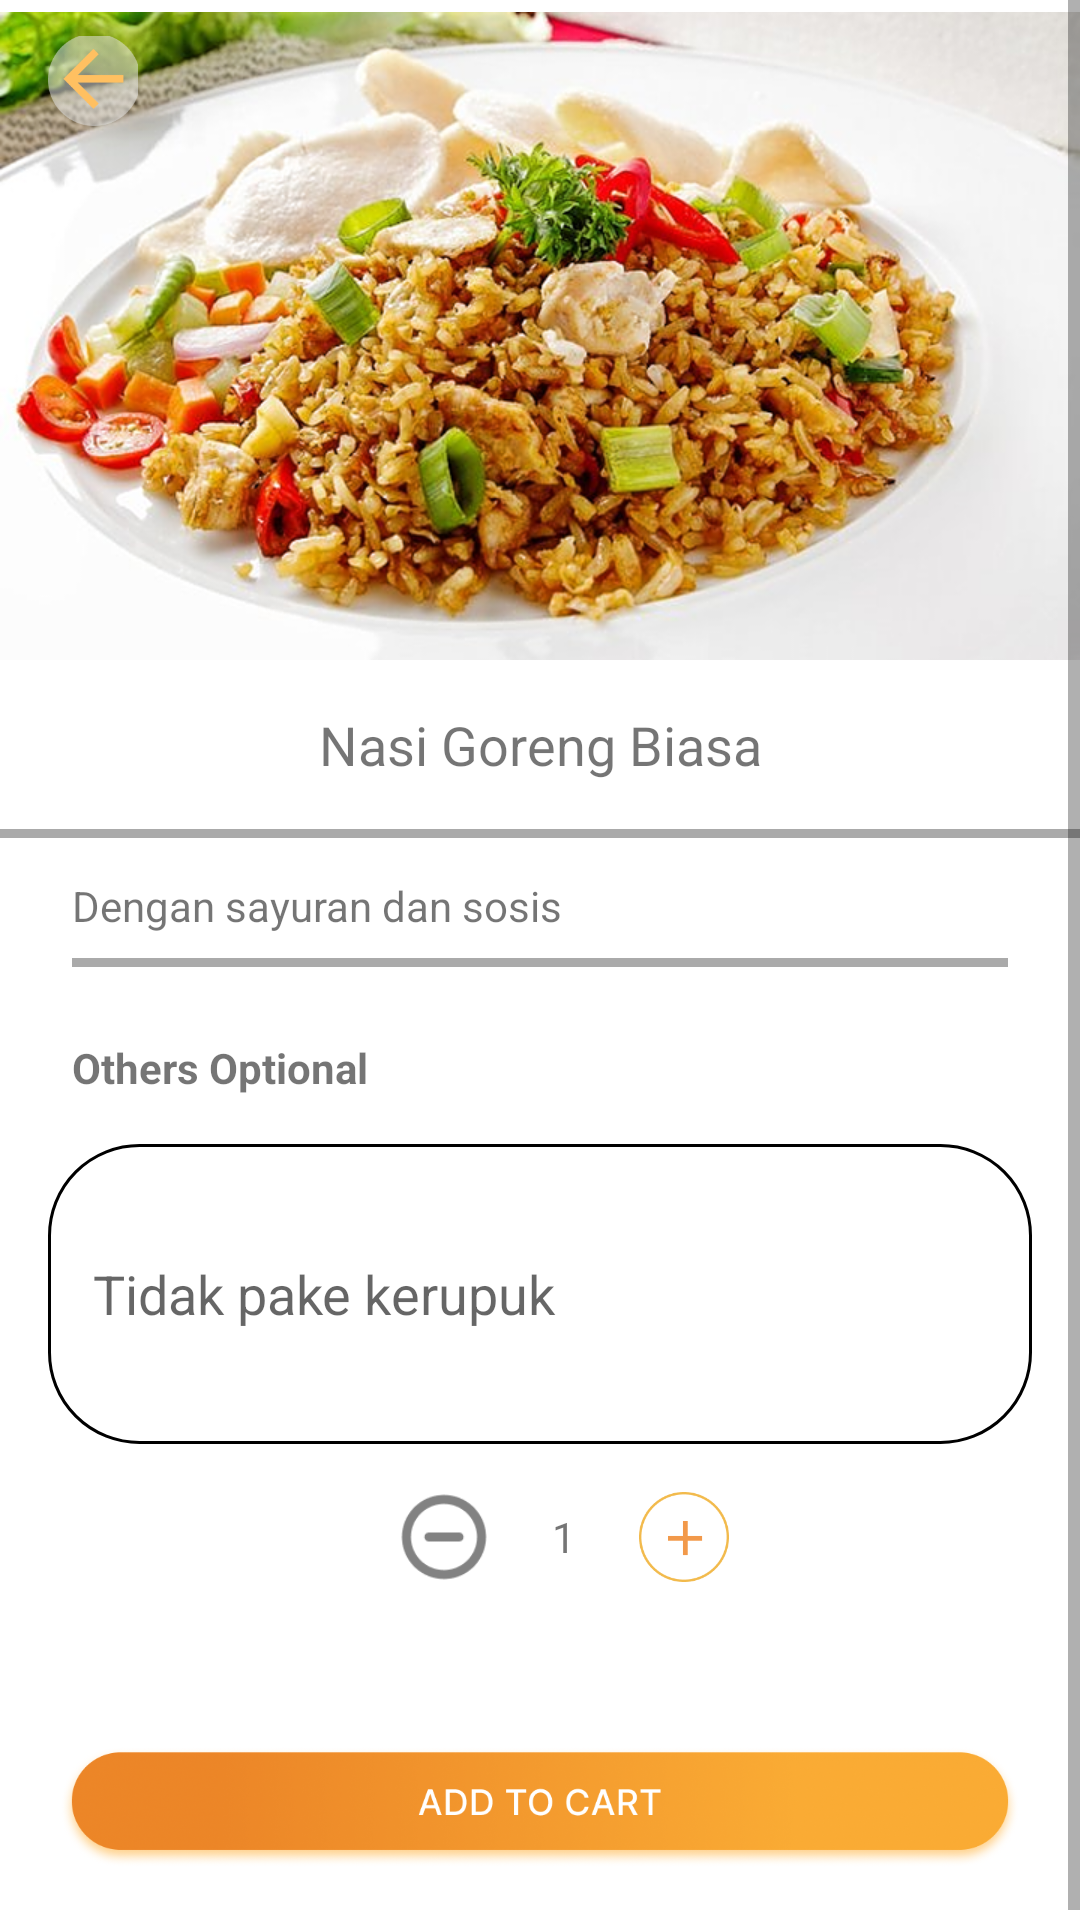

The Android layout XML behind this screen, and the referenced resources:
<!-- AndroidManifest.xml: application theme AppTheme -->
<!-- res/layout/activity_detail_menu.xml -->
<?xml version="1.0" encoding="utf-8"?>
<ScrollView
    xmlns:android="http://schemas.android.com/apk/res/android"
    xmlns:app="http://schemas.android.com/apk/res-auto"
    xmlns:tools="http://schemas.android.com/tools"
    android:layout_width="match_parent"
    android:layout_height="match_parent"
    tools:context=".DetailMenuActivity">
<androidx.constraintlayout.widget.ConstraintLayout
android:layout_width="match_parent"
android:layout_height="wrap_content">

<ImageView
    android:id="@+id/imageView9"
    android:layout_width="match_parent"
    android:layout_height="216dp"
    android:layout_marginTop="4dp"
    android:scaleType="fitXY"
    app:layout_constraintEnd_toEndOf="parent"
    app:layout_constraintHorizontal_bias="0.0"
    app:layout_constraintStart_toStartOf="parent"
    app:layout_constraintTop_toTopOf="parent"
    android:src="@drawable/nasi_goreng" />

<ImageView
    android:id="@+id/imageView11"
    android:layout_width="30dp"
    android:layout_height="30dp"
    android:layout_marginStart="16dp"
    android:layout_marginTop="8dp"
    app:layout_constraintStart_toStartOf="@+id/imageView9"
    app:layout_constraintTop_toTopOf="@+id/imageView9"
    android:src="@drawable/mdi_arrow_back" />

<TextView
    android:id="@+id/textView15"
    android:layout_width="wrap_content"
    android:layout_height="wrap_content"
    android:layout_marginTop="16dp"
    android:text="Nasi Goreng Biasa"
    android:textSize="18sp"
    app:layout_constraintEnd_toEndOf="parent"
    app:layout_constraintStart_toStartOf="parent"
    app:layout_constraintTop_toBottomOf="@+id/imageView9" />

<View
    android:id="@+id/view2"
    android:layout_width="match_parent"
    android:layout_height="3dp"
    android:layout_marginTop="16dp"
    android:background="@android:color/darker_gray"
    app:layout_constraintEnd_toEndOf="parent"
    app:layout_constraintStart_toStartOf="parent"
    app:layout_constraintTop_toBottomOf="@+id/textView15" />

<TextView
    android:id="@+id/textView16"
    android:layout_width="360dp"
    android:layout_height="wrap_content"
    android:layout_marginStart="24dp"
    android:layout_marginTop="13dp"
    android:text="Dengan sayuran dan sosis"
    app:layout_constraintStart_toStartOf="parent"
    app:layout_constraintTop_toBottomOf="@+id/view2" />

<View
    android:id="@+id/view3"
    android:layout_width="match_parent"
    android:layout_height="3dp"
    android:layout_marginStart="24dp"
    android:layout_marginTop="8dp"
    android:layout_marginEnd="24dp"
    android:background="@android:color/darker_gray"
    app:layout_constraintEnd_toEndOf="parent"
    app:layout_constraintStart_toStartOf="parent"
    app:layout_constraintTop_toBottomOf="@+id/textView16" />

<TextView
    android:id="@+id/textView17"
    android:layout_width="wrap_content"
    android:layout_height="wrap_content"
    android:layout_marginStart="24dp"
    android:layout_marginTop="24dp"
    android:text="Others Optional"
    android:textStyle="bold"
    app:layout_constraintStart_toStartOf="parent"
    app:layout_constraintTop_toBottomOf="@+id/view3" />


    <EditText
        android:id="@+id/shipper_field"
        android:layout_width="match_parent"
        android:layout_height="100dp"
        android:layout_marginStart="16dp"
        android:layout_marginTop="16dp"
        android:layout_marginEnd="16dp"
        android:background="@drawable/circle"
        android:hint="Tidak pake kerupuk"
        android:inputType="textMultiLine"
        android:overScrollMode="always"
        android:padding="15dp"
        android:scrollbarStyle="insideInset"
        android:scrollbars="vertical"
        app:layout_constraintEnd_toEndOf="parent"
        app:layout_constraintStart_toStartOf="parent"
        app:layout_constraintTop_toBottomOf="@+id/textView17" />

<LinearLayout
    android:id="@+id/linearLayout2"
    android:layout_width="match_parent"
    android:layout_height="wrap_content"
    android:layout_marginStart="16dp"
    android:layout_marginTop="16dp"
    android:gravity="center"
    android:orientation="horizontal"
    app:layout_constraintStart_toStartOf="parent"
    app:layout_constraintTop_toBottomOf="@+id/shipper_field">

    <ImageView
        android:id="@+id/button8"
        android:layout_width="30dp"
        android:layout_height="30dp"
        android:layout_marginEnd="21dp"
        android:src="@drawable/minus_btn" />

    <TextView
        android:id="@+id/textView20"
        android:layout_width="wrap_content"
        android:layout_height="wrap_content"
        android:layout_marginEnd="21dp"
        android:text="1" />

    <ImageView
        android:id="@+id/button10"
        android:layout_width="30dp"
        android:layout_height="30dp"
        android:src="@drawable/plus_btn" />
</LinearLayout>

    <ImageView
        android:id="@+id/btnAddToCart"
        android:layout_width="320dp"
        android:layout_height="wrap_content"
        android:layout_marginStart="8dp"
        android:layout_marginTop="34dp"
        android:layout_marginEnd="8dp"
        android:src="@drawable/add_to_cart"
        app:layout_constraintEnd_toEndOf="parent"
        app:layout_constraintStart_toStartOf="parent"
        app:layout_constraintTop_toBottomOf="@+id/linearLayout2" />


</androidx.constraintlayout.widget.ConstraintLayout>

</ScrollView>
<!-- resources referenced by this layout -->
<resources>
  <!-- drawable add_to_cart: png bitmap (drawable-xhdpi, 126006 bytes) -->
  <!-- drawable circle (drawable) -->
  <?xml version="1.0" encoding="utf-8"?>
  <shape xmlns:android="http://schemas.android.com/apk/res/android" android:id="@+id/listview_background_shape">
      <stroke android:width="1dp" android:color="@android:color/black" />
      <corners android:radius="30dp" />
      <solid android:color="@android:color/transparent" />
  </shape>
  <!-- drawable mdi_arrow_back: png bitmap (drawable-mdpi, 2568 bytes) -->
  <!-- drawable minus_btn: png bitmap (drawable-mdpi, 1970 bytes) -->
  <!-- drawable nasi_goreng: png bitmap (drawable-hdpi, 344307 bytes) -->
  <!-- drawable plus_btn: png bitmap (drawable-hdpi, 4073 bytes) -->
  <style name="AppTheme" parent="Theme.MaterialComponents.Light.DarkActionBar">
          
          <item name="colorPrimary">@color/colorPrimary</item>
          <item name="colorPrimaryDark">@color/colorPrimaryDark</item>
          <item name="colorAccent">@color/colorAccent</item>
      </style>
  <color name="colorPrimary">#FDB54A</color>
  <color name="colorPrimaryDark">#3700B3</color>
  <color name="colorAccent">#03DAC5</color>
</resources>
